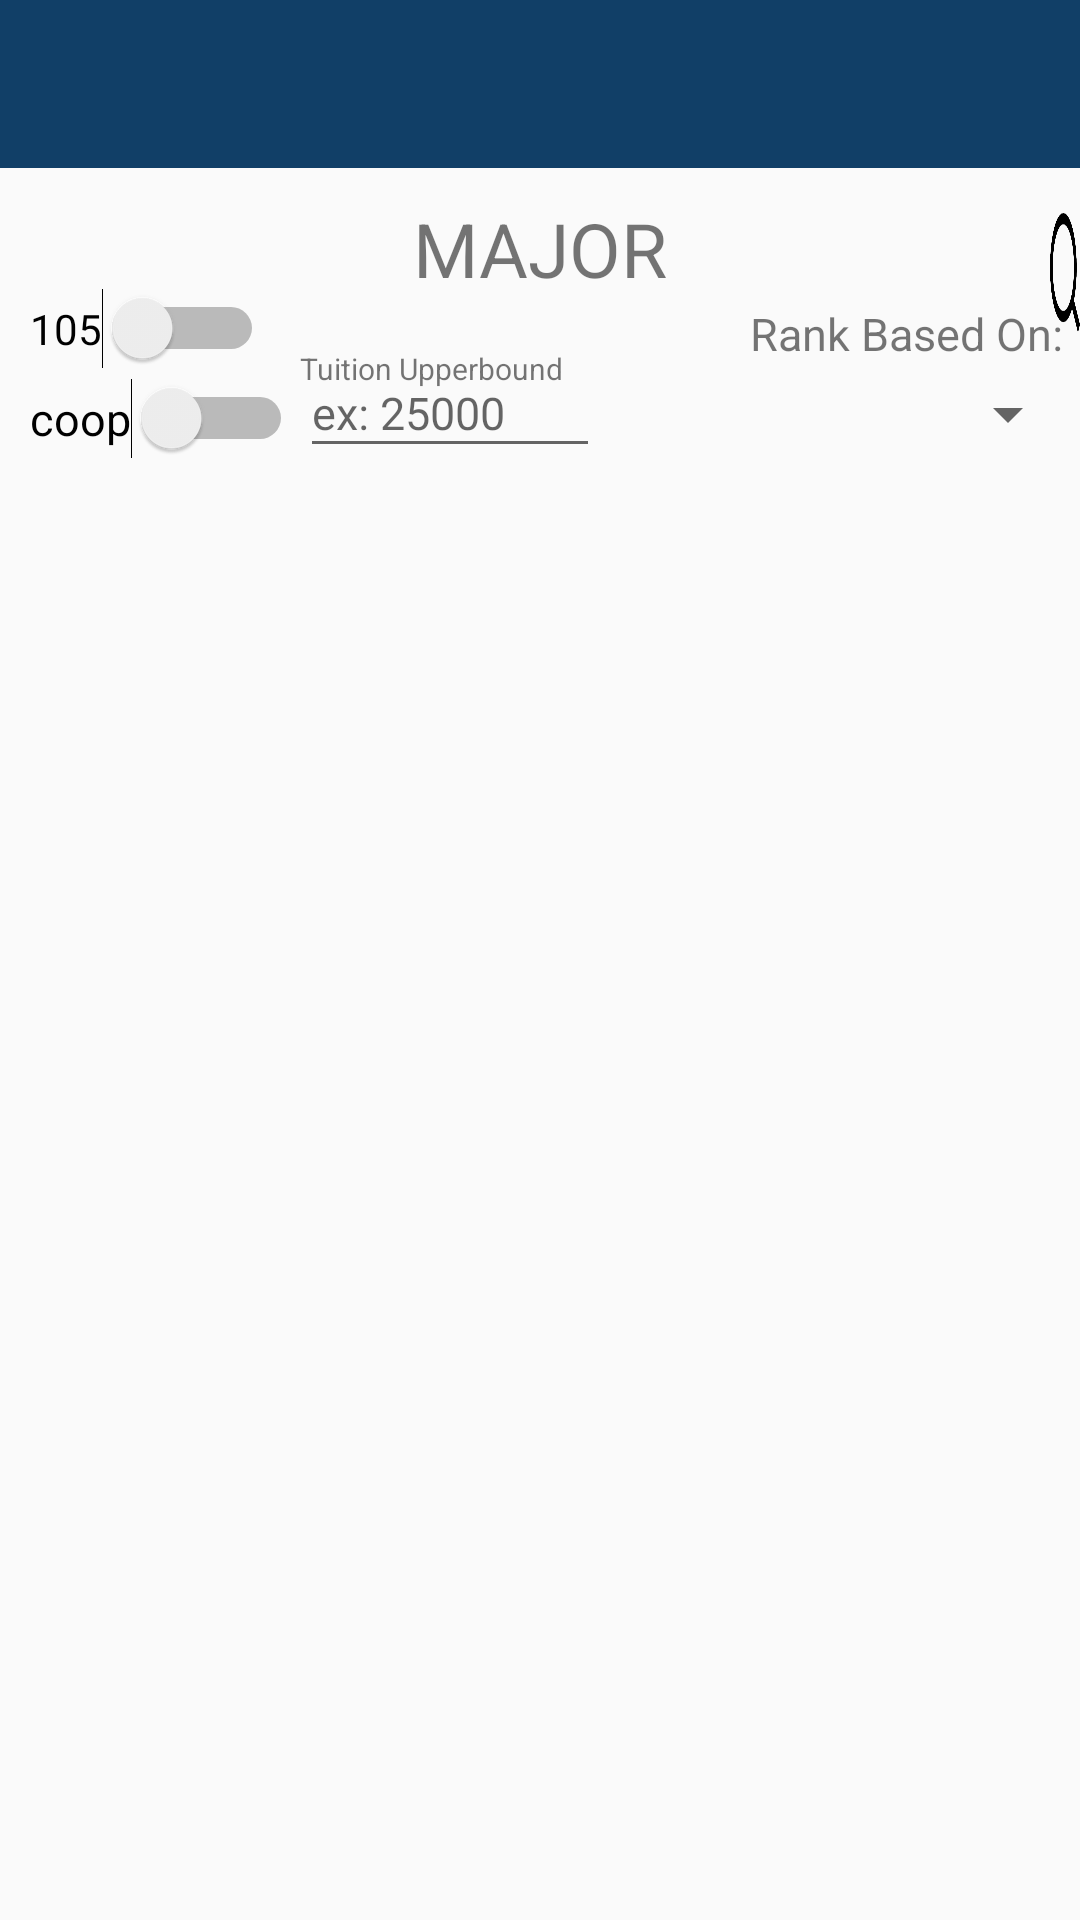

Layout XML and referenced resources for this Android screen:
<!-- AndroidManifest.xml: activity theme AppTheme.NoActionBar -->
<!-- res/layout/activity_major_sort.xml -->
<?xml version="1.0" encoding="utf-8"?>
<RelativeLayout xmlns:android="http://schemas.android.com/apk/res/android"
    xmlns:app="http://schemas.android.com/apk/res-auto"
    xmlns:tools="http://schemas.android.com/tools"
    android:layout_width="match_parent"
    android:layout_height="wrap_content"
    tools:context=".MajorSortActivity">

    <androidx.appcompat.widget.Toolbar
        android:id="@+id/toolbar"
        android:layout_width="match_parent"
        android:layout_height="?attr/actionBarSize"
        android:background="?attr/colorPrimary"
        app:popupTheme="@style/AppTheme.PopupOverlay" />

    <TextView
        android:layout_width="wrap_content"
        android:layout_height="wrap_content"
        android:text="Major"
        android:textAllCaps="true"
        android:layout_centerHorizontal="true"
        android:textSize="25dp"
        android:layout_marginTop="10dp"
        android:layout_below="@id/toolbar"
        android:id="@+id/majorName"/>

    <Button
        android:layout_width="40dp"
        android:layout_height="40dp"
        android:background="@drawable/search_icon"
        android:layout_marginTop="15dp"
        android:layout_marginLeft="350dp"
        android:layout_below="@id/toolbar"
        android:id="@+id/refreshButton"
        />

    <Spinner
        android:id="@+id/rankSpinner"
        android:layout_width="200dp"
        android:layout_height="wrap_content"
        android:layout_below="@id/toolbar"
        android:layout_marginTop="70dp"
        android:layout_marginLeft="240dp"
        android:textSize="10sp"
        />

    <ExpandableListView
        android:id="@+id/activity_major_sort"
        android:layout_width="match_parent"
        android:layout_height="match_parent"
        android:layout_marginTop="100dp"
        android:layout_below="@id/toolbar"

        android:divider="@null"

        android:dividerHeight="1dp"

        >


    </ExpandableListView>

    <Switch
        android:id="@+id/internationalSwitch"
        android:layout_width="wrap_content"
        android:layout_height="wrap_content"
        android:text="105"
        android:layout_below="@id/toolbar"
        android:layout_marginTop="40dp"
        android:theme="@style/SwitchTheme"
        android:layout_marginLeft="10dp"/>


    <Switch
        android:id="@+id/coopSwitch"
        android:layout_width="wrap_content"
        android:layout_height="wrap_content"
        android:text="coop"
        android:layout_below="@id/toolbar"
        android:layout_marginTop="70dp"
        android:layout_marginLeft="10dp"
        android:theme="@style/SwitchTheme"
        android:textSize="15sp"/>

    <TextView
        android:layout_width="wrap_content"
        android:layout_height="wrap_content"
        android:layout_below="@id/toolbar"
        android:layout_marginTop="60dp"
        android:layout_marginLeft="100dp"
        android:text="Tuition Upperbound"
        android:textSize="10sp"/>

    <EditText
        android:id="@+id/tuitionTF"
        android:layout_width="100dp"
        android:layout_height="40dp"
        android:layout_below="@id/toolbar"
        android:layout_marginTop="60dp"
        android:layout_marginLeft="100dp"
        android:hint="ex: 25000"
        android:textSize="15sp"
        android:inputType="number"
        android:imeOptions="actionDone"
        android:imeActionLabel="OK"/>

    <TextView
        android:layout_width="wrap_content"
        android:layout_height="wrap_content"
        android:layout_below="@id/toolbar"
        android:layout_marginTop="45dp"
        android:layout_marginLeft="250dp"
        android:text="Rank Based On:"
        android:textSize="15sp"/>




</RelativeLayout>
<!-- resources referenced by this layout -->
<resources>
  <!-- drawable search_icon: png bitmap (drawable, 47413 bytes) -->
  <style name="AppTheme.PopupOverlay" parent="ThemeOverlay.AppCompat.Light" />
  <style name="SwitchTheme" parent="Theme.AppCompat.Light">
      <item name="android:colorControlActivated" tools:targetApi="lollipop">@color/blue1</item>
      </style>
  <style name="AppTheme.NoActionBar">
          <item name="windowActionBar">false</item>
          <item name="windowNoTitle">true</item>
      </style>
  <color name="blue1">#113f67</color>
</resources>
